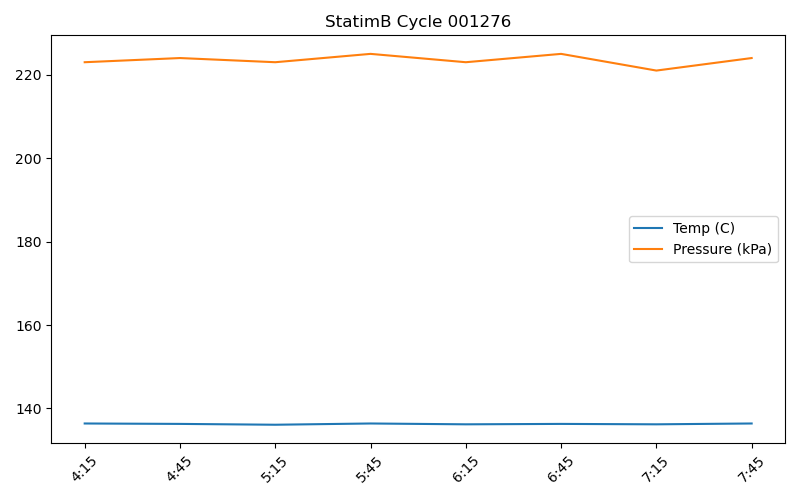

Source data for this figure (header and first rows):
Timestamp, Temperature (C), Pressure (kPa)
4:15, 136.4, 223
4:45, 136.3, 224
5:15, 136.1, 223
5:45, 136.4, 225
6:15, 136.2, 223
6:45, 136.3, 225
7:15, 136.2, 221
7:45, 136.4, 224
7:45, 136.4, 224
